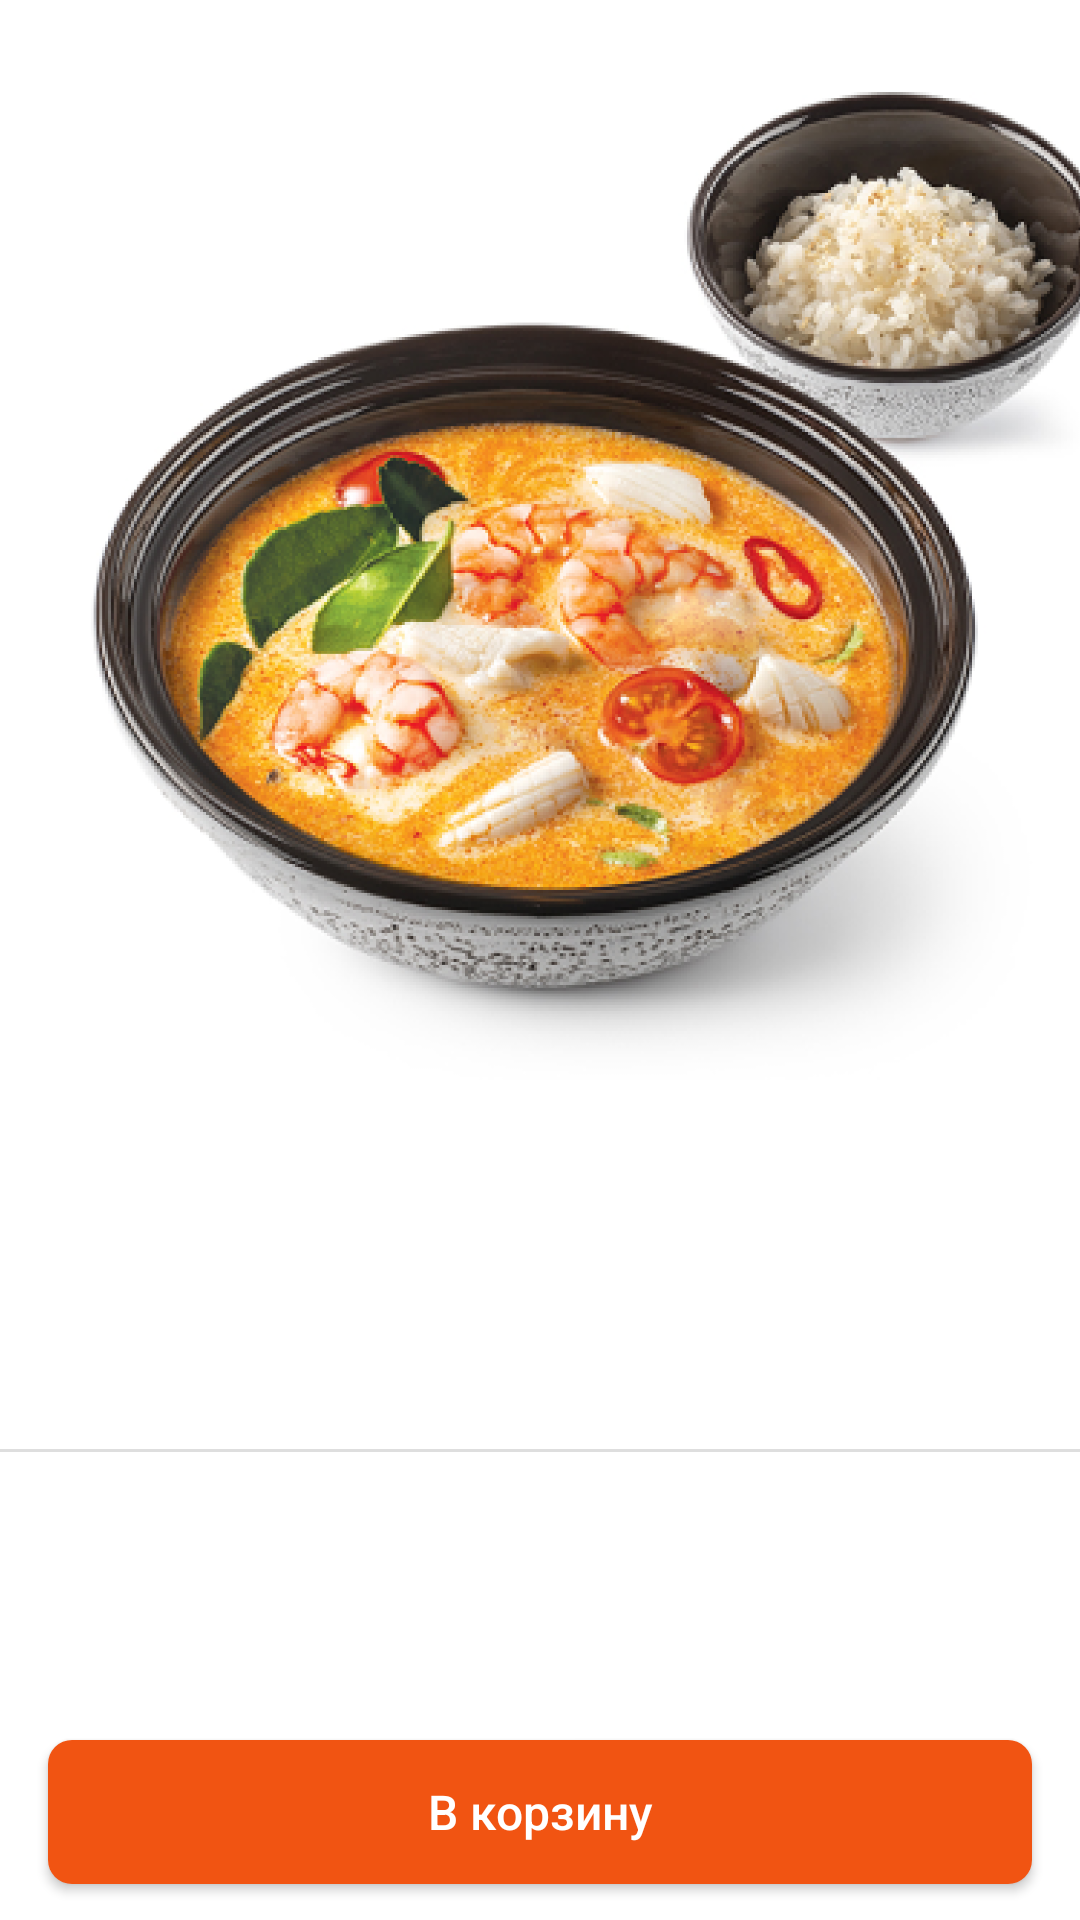

Layout XML and referenced resources for this Android screen:
<!-- AndroidManifest.xml: application theme Theme.VezdekodMH22 -->
<!-- res/layout/activity_product_details.xml -->
<?xml version="1.0" encoding="utf-8"?>
<layout xmlns:android="http://schemas.android.com/apk/res/android"
    xmlns:app="http://schemas.android.com/apk/res-auto"
    xmlns:tools="http://schemas.android.com/tools">

    <data>

        <variable
            name="product"
            type="com.vde.mhvezdekod22re.models.Products" />
    </data>

    <androidx.constraintlayout.widget.ConstraintLayout
        android:layout_width="match_parent"
        android:layout_height="match_parent"
        tools:context=".ui.activity.ProductDetails">

        <ScrollView
            android:layout_width="match_parent"
            android:layout_height="wrap_content"
            android:fillViewport="true"
            app:layout_constraintTop_toTopOf="parent">

            <androidx.constraintlayout.widget.ConstraintLayout
                android:layout_width="match_parent"
                android:layout_height="wrap_content">




                <ImageView
                    android:id="@+id/imageView"
                    android:layout_width="match_parent"
                    android:layout_height="wrap_content"
                    android:adjustViewBounds="true"
                    android:scaleType="centerCrop"
                    android:src="@drawable/tom_yam"
                    app:layout_constraintTop_toTopOf="parent" />

                <TextView
                    android:id="@+id/nameTv"
                    style="@style/headline_4"
                    android:layout_width="match_parent"
                    android:layout_height="wrap_content"
                    android:layout_marginTop="24dp"
                    android:paddingHorizontal="16dp"
                    android:text="@{product.name}"
                    app:layout_constraintTop_toBottomOf="@+id/imageView" />

                <TextView
                    android:id="@+id/descriptionsTv"
                    style="@style/body_1"
                    android:text="@{product.description}"
                    android:layout_width="match_parent"
                    android:layout_height="wrap_content"
                    android:layout_marginTop="8dp"
                    android:paddingHorizontal="16dp"
                    app:layout_constraintTop_toBottomOf="@+id/nameTv" />

                <View
                    android:id="@+id/firstDivider"
                    android:layout_width="match_parent"
                    android:layout_height="1dp"
                    android:layout_marginTop="24dp"
                    android:background="@color/black20"
                    app:layout_constraintTop_toBottomOf="@id/descriptionsTv"/>

                <androidx.recyclerview.widget.RecyclerView
                    android:id="@+id/detailsRv"
                    android:layout_width="match_parent"
                    android:layout_height="wrap_content"
                    android:clipToPadding="false"
                    android:paddingBottom="96dp"
                    app:layout_constraintTop_toBottomOf="@id/firstDivider">

                </androidx.recyclerview.widget.RecyclerView>

            </androidx.constraintlayout.widget.ConstraintLayout>


        </ScrollView>

        <androidx.appcompat.widget.AppCompatButton
            android:id="@+id/arrowLeftBtn"
            android:layout_width="44dp"
            android:layout_height="44dp"
            android:layout_margin="16dp"
            android:background="@drawable/shape_white_btn_arrowleft"
            app:layout_constraintStart_toStartOf="parent"
            app:layout_constraintTop_toTopOf="parent" />

        <LinearLayout
            android:layout_width="match_parent"
            android:layout_height="72dp"
            android:background="@color/white"

            app:layout_constraintBottom_toBottomOf="parent">

            <androidx.appcompat.widget.AppCompatButton
                android:id="@+id/addToBtn"
                style="@style/button"
                android:layout_width="match_parent"
                android:layout_height="wrap_content"
                android:textColor="@color/white"
                android:text="В корзину"
                android:background="@drawable/indicator_primary"
                android:layout_marginVertical="12dp"
                android:layout_marginHorizontal="16dp"/>


        </LinearLayout>



    </androidx.constraintlayout.widget.ConstraintLayout>
</layout>
<!-- resources referenced by this layout -->
<resources>
  <color name="black20">#21000000</color>
  <color name="white">#FFFFFFFF</color>
  <!-- drawable indicator_primary (drawable) -->
  <?xml version="1.0" encoding="utf-8"?>
  <shape xmlns:android="http://schemas.android.com/apk/res/android"
      android:shape="rectangle"
      android:useLevel="false">
          <solid android:color="@color/primary"/>
          <corners android:radius="8dp"/>
  </shape>
  <!-- drawable shape_white_btn_arrowleft (drawable) -->
  <?xml version="1.0" encoding="utf-8"?>
  <layer-list xmlns:android="http://schemas.android.com/apk/res/android">
      <item
          android:width="44dp"
          android:height="44dp">
          <shape
              android:shape="oval">
              <solid android:color="@color/white"/>
          </shape>
      </item>
  
      <item
          android:gravity="center"
          android:drawable="@drawable/ic_arrowleft"
          android:width="24dp"
          android:height="24dp">
  
      </item>
  
  
  </layer-list>
  <!-- drawable tom_yam: png bitmap (drawable, 265567 bytes) -->
  <style name="body_1">
          <item name="lineHeight">24sp</item>
          <item name="android:textSize">16sp</item>
          <item name="android:textColor">@color/black60</item>
          <item name="android:letterSpacing">0</item>
      </style>
  <style name="button">
          <item name="lineHeight">16sp</item>
          <item name="android:textSize">16sp</item>
          <item name="textAllCaps">false</item>
          <item name="android:fontFamily">sans-serif-medium</item>
      </style>
  <style name="headline_4">
          <item name="lineHeight">36sp</item>
          <item name="android:textSize">34sp</item>
          <item name="android:textColor">@color/black87</item>
          <item name="android:letterSpacing">0</item>
      </style>
  <style name="Theme.VezdekodMH22" parent="Theme.MaterialComponents.DayNight.NoActionBar">
          
          <item name="colorPrimary">@color/purple_500</item>
          <item name="colorPrimaryVariant">@color/purple_700</item>
          <item name="colorOnPrimary">@color/white</item>
          
          <item name="colorSecondary">@color/teal_200</item>
          <item name="colorSecondaryVariant">@color/teal_700</item>
          <item name="colorOnSecondary">@color/black</item>
          
  
          <item name="android:windowLightStatusBar">true</item>
          <item name="android:statusBarColor">@color/white</item>
          
          <item name="android:colorAccent">@color/primary</item>
      </style>
  <color name="primary">#F15412</color>
  <color name="black60">#99000000</color>
  <color name="black87">#DE000000</color>
  <color name="purple_500">#FF6200EE</color>
  <color name="purple_700">#FF3700B3</color>
  <color name="teal_200">#FF03DAC5</color>
  <color name="teal_700">#FF018786</color>
  <color name="black">#FF000000</color>
</resources>
